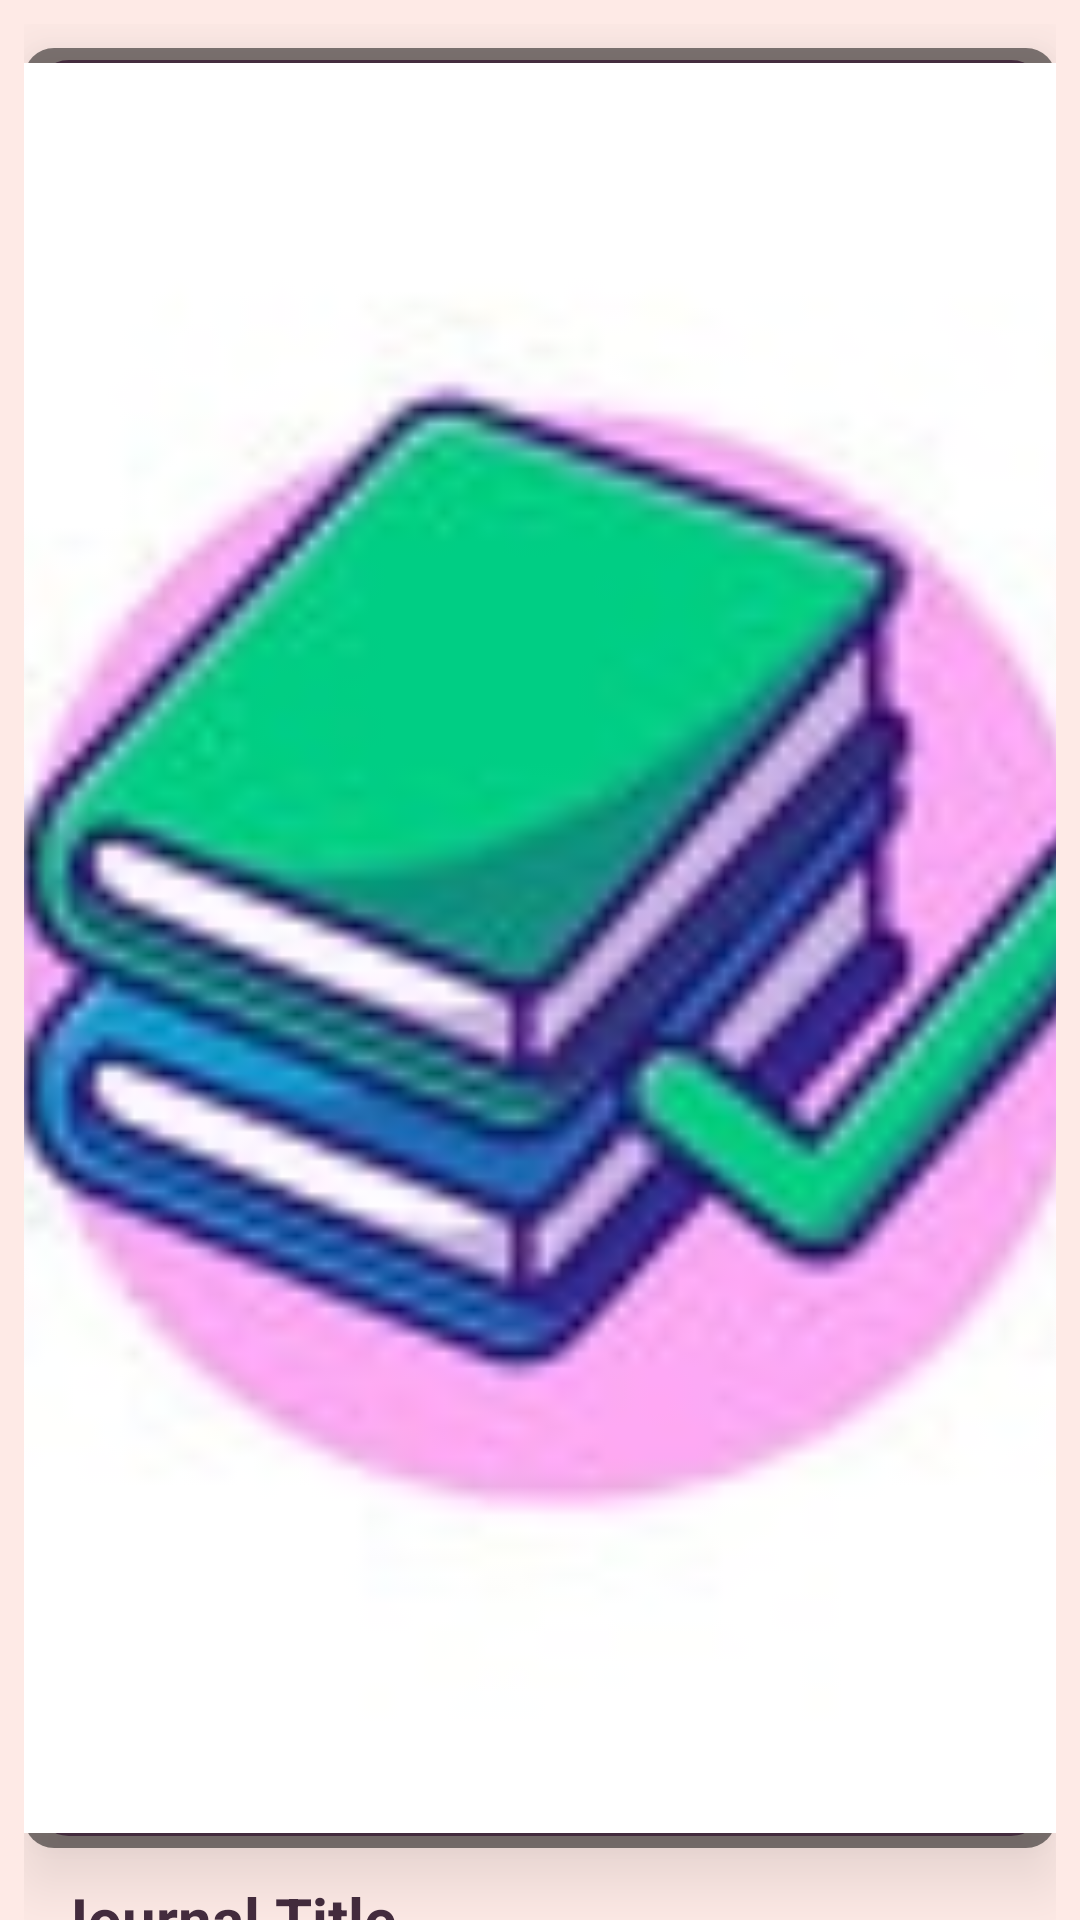

This screen was rendered from an Android layout file. Write that file and the resources it references.
<!-- AndroidManifest.xml: application theme Theme.Journal.ActionBar -->
<!-- res/layout/show_single_journal.xml -->
<?xml version="1.0" encoding="utf-8"?>
<layout xmlns:android="http://schemas.android.com/apk/res/android"
    xmlns:app="http://schemas.android.com/apk/res-auto"
    xmlns:tools="http://schemas.android.com/tools">

    <androidx.core.widget.NestedScrollView
        android:layout_width="match_parent"
        android:layout_height="match_parent"
        android:background="@color/pink_500">

        <androidx.appcompat.widget.LinearLayoutCompat
            android:id="@+id/linear_layout2"
            android:layout_width="match_parent"
            android:layout_height="match_parent"
            android:layout_margin="8dp"
            android:orientation="vertical"
            app:layout_constraintEnd_toEndOf="parent"
            app:layout_constraintStart_toStartOf="parent"
            app:layout_constraintTop_toTopOf="parent">

            <androidx.appcompat.widget.AppCompatImageView
                android:id="@+id/journal_image"
                android:layout_width="match_parent"
                android:layout_height="600dp"
                android:layout_marginTop="8dp"
                android:background="@drawable/image_view_border"
                android:elevation="12dp"
                android:padding="5dp"
                android:scaleType="centerCrop"
                android:src="@drawable/logo" />

            <androidx.appcompat.widget.AppCompatTextView
                android:id="@+id/journal_title"
                android:layout_width="match_parent"
                android:layout_height="wrap_content"
                android:hint="@string/journal_title"
                android:paddingHorizontal="10dp"
                android:paddingVertical="10dp"
                android:textColor="@color/brown"
                android:textColorHint="@color/brown"
                android:textSize="20sp"
                android:textStyle="bold" />

            <androidx.appcompat.widget.AppCompatTextView
                android:id="@+id/journal_description"
                android:layout_width="match_parent"
                android:layout_height="wrap_content"
                android:hint="@string/journal_description"
                android:paddingHorizontal="10dp"
                android:paddingVertical="10dp"
                android:lines="5"
                android:textColor="@color/brown"
                android:textColorHint="@color/brown"
                android:textSize="18sp" />

        </androidx.appcompat.widget.LinearLayoutCompat>
    </androidx.core.widget.NestedScrollView>
</layout>
<!-- resources referenced by this layout -->
<resources>
  <color name="brown">#442C3E</color>
  <color name="pink_500">#FEEAE6</color>
  <!-- drawable image_view_border (drawable) -->
  <layer-list xmlns:android="http://schemas.android.com/apk/res/android">
  
      
      <item>
          <shape>
              <corners android:radius="10dp" /> 
              <solid android:color="#80000000" /> 
              <padding
                  android:left="4dp"
                  android:top="4dp"
                  android:right="4dp"
                  android:bottom="4dp" /> 
          </shape>
      </item>
  
      
      <item>
          <shape>
              <solid android:color="@color/white" /> 
              <stroke
                  android:width="2dp"
                  android:color="@color/brown" /> 
              <corners android:radius="10dp" /> 
          </shape>
      </item>
  </layer-list>
  <!-- drawable logo: jpg bitmap (drawable, 4556 bytes) -->
  <string name="journal_description">Journal Description....</string>
  <string name="journal_title">Journal Title</string>
  <style name="Theme.Journal.ActionBar" parent="Base.Theme.Journal.ActionBar" />
  <color name="white">#FFFFFFFF</color>
  <style name="Base.Theme.Journal.ActionBar" parent="Theme.Material3.Light">
          <item name="colorPrimary">@color/pink_700</item>
          <item name="colorPrimaryVariant">@color/pink_500</item>
          <item name="android:textColor">@color/brown</item>
          <item name="buttonIcon">@color/brown</item>
      </style>
  <color name="pink_700">#FEDBD0</color>
</resources>
